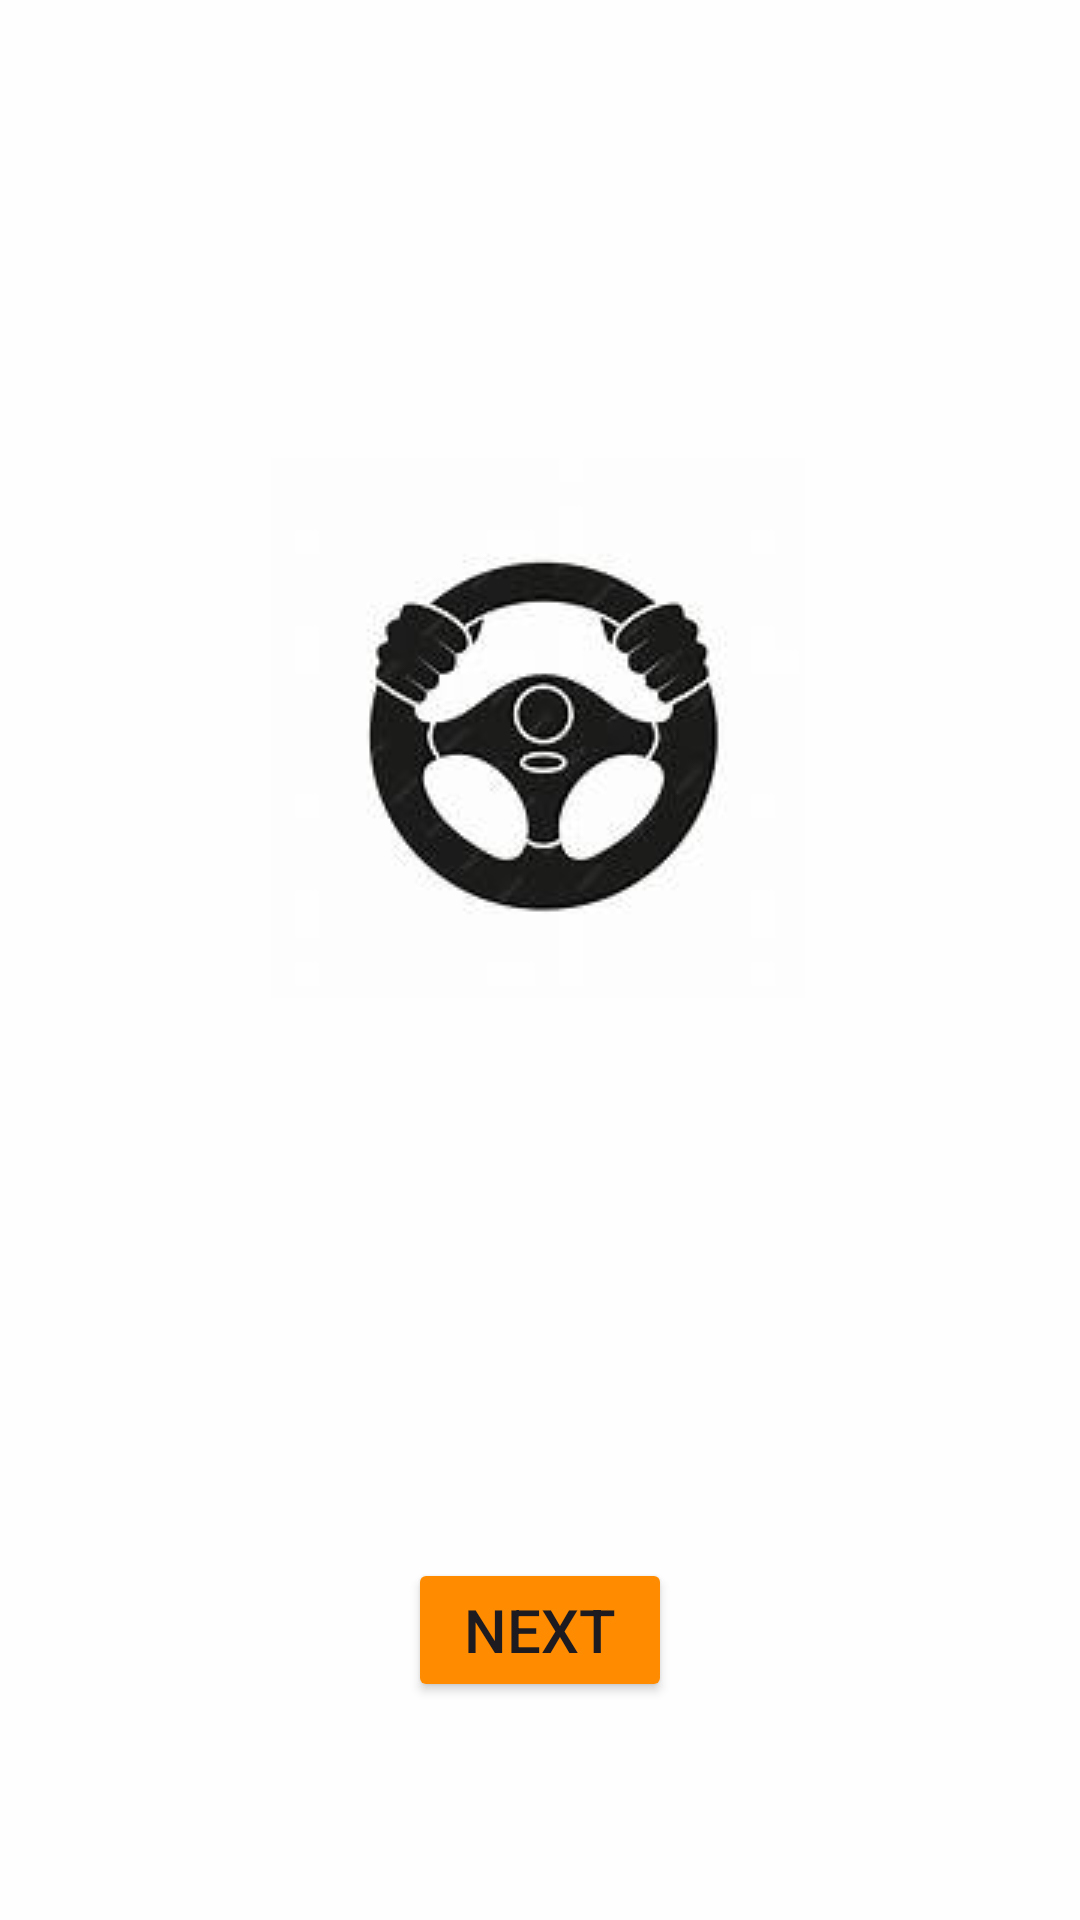

Reconstruct the res/layout file that produces this screen, plus the resources it refers to.
<!-- AndroidManifest.xml: application theme Theme.My_Driver -->
<!-- res/layout/activity_welcome.xml -->
<?xml version="1.0" encoding="utf-8"?>
<androidx.constraintlayout.widget.ConstraintLayout xmlns:android="http://schemas.android.com/apk/res/android"
    xmlns:app="http://schemas.android.com/apk/res-auto"
    xmlns:tools="http://schemas.android.com/tools"
    android:id="@+id/welcome_page"
    android:layout_width="match_parent"
    android:layout_height="match_parent"
    tools:context=".welcome"
    android:background="#EBFFFFFF"
    >

    <ImageView
        android:id="@+id/imageView2"
        android:layout_width="wrap_content"
        android:layout_height="wrap_content"
        app:layout_constraintBottom_toBottomOf="parent"
        app:layout_constraintEnd_toEndOf="parent"
        app:layout_constraintHorizontal_bias="0.497"
        app:layout_constraintStart_toStartOf="parent"
        app:layout_constraintTop_toTopOf="parent"
        app:layout_constraintVertical_bias="0.332"
        app:srcCompat="@drawable/driver" />

    <Button
        android:id="@+id/next"
        android:layout_width="wrap_content"
        android:layout_height="wrap_content"
        android:backgroundTint="#FF8C00"

        android:text="Next"
        android:textSize="20sp"
        app:layout_constraintBottom_toBottomOf="parent"
        app:layout_constraintEnd_toEndOf="parent"
        app:layout_constraintStart_toStartOf="parent"
        app:layout_constraintTop_toTopOf="parent"
        app:layout_constraintVertical_bias="0.877" />

    <TextView
        android:id="@+id/welcome_message"
        android:layout_width="wrap_content"
        android:layout_height="wrap_content"
        app:layout_constraintBottom_toBottomOf="parent"
        app:layout_constraintEnd_toEndOf="parent"
        app:layout_constraintStart_toStartOf="parent"
        app:layout_constraintTop_toTopOf="parent"
        app:layout_constraintVertical_bias="0.544" />
</androidx.constraintlayout.widget.ConstraintLayout>
<!-- resources referenced by this layout -->
<resources>
  <!-- drawable driver: jpeg bitmap (drawable, 4662 bytes) -->
  <style name="Theme.My_Driver" parent="Base.Theme.My_Driver" />
  <style name="Base.Theme.My_Driver" parent="Theme.Material3.DayNight.NoActionBar">
          
          
      </style>
</resources>
